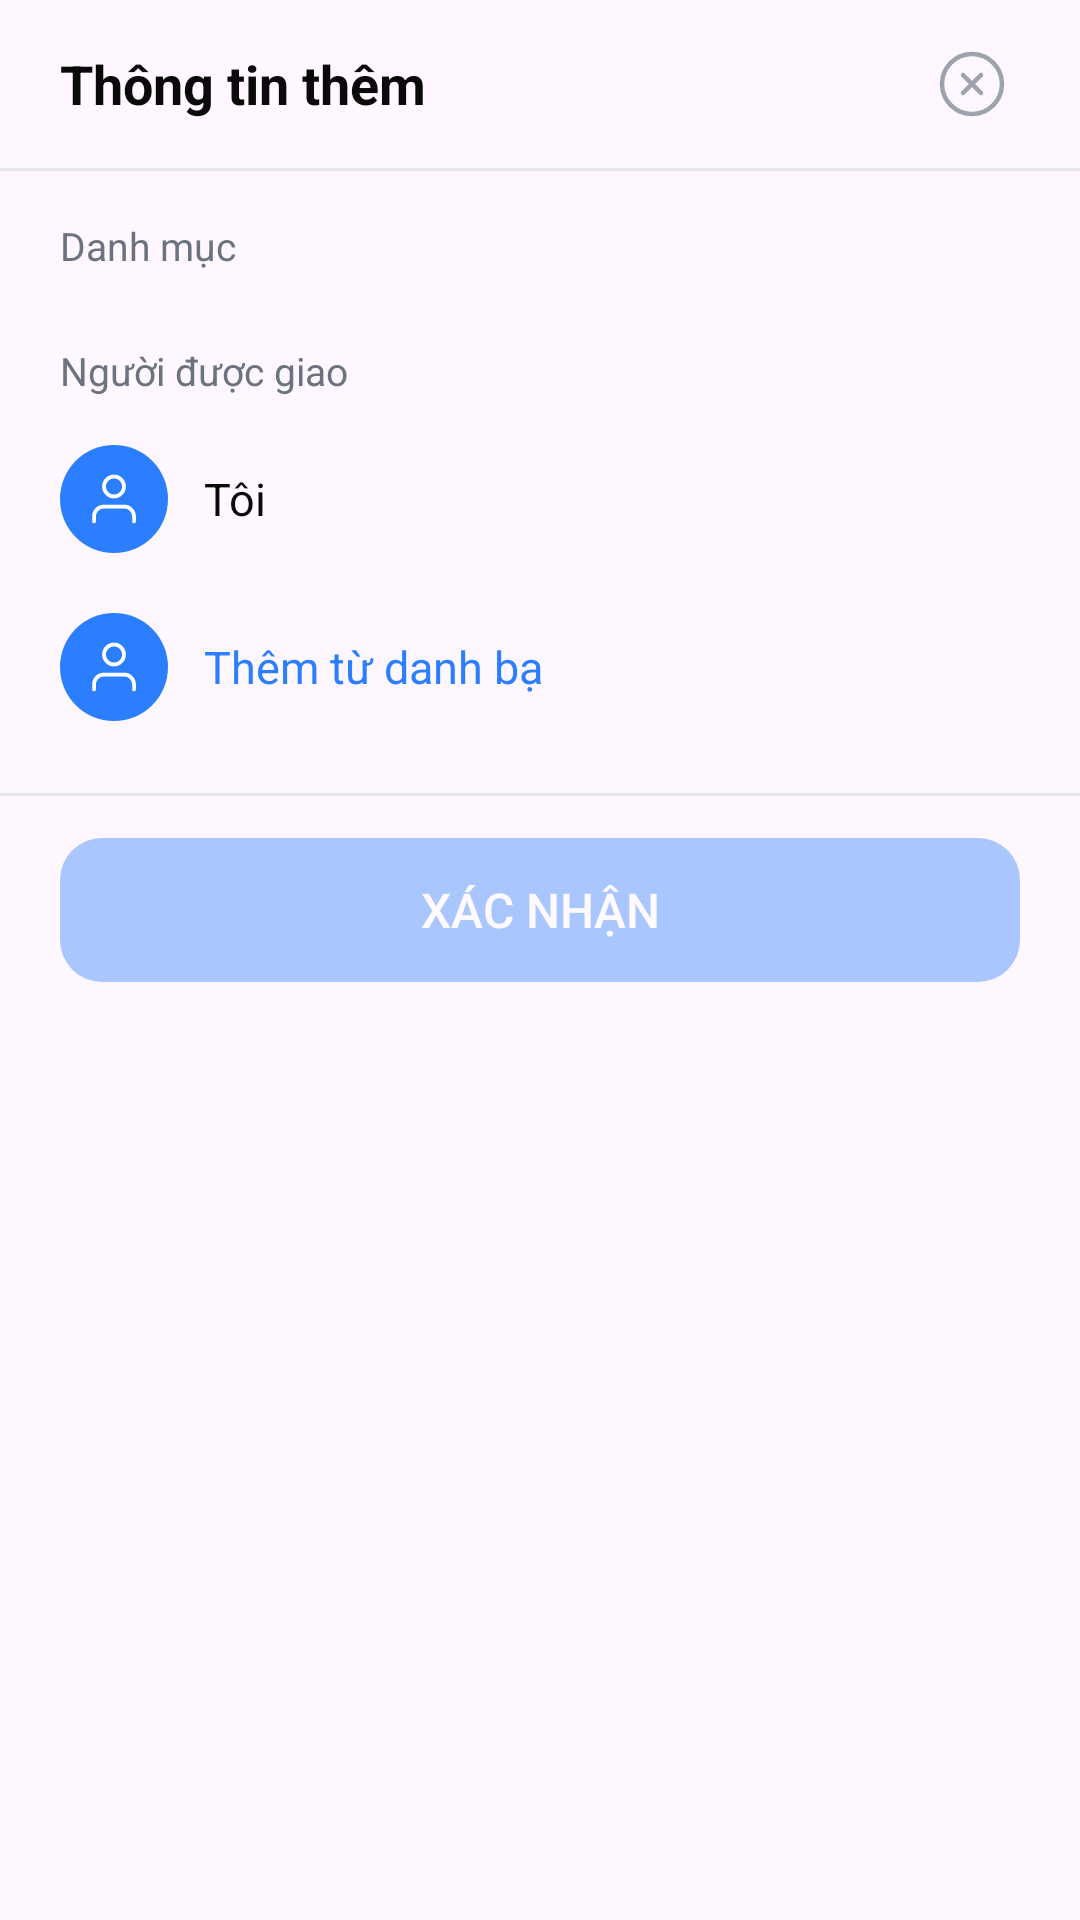

The Android layout XML behind this screen, and the referenced resources:
<!-- AndroidManifest.xml: application theme Theme.TeeTickTick -->
<!-- res/layout/bottom_sheet_extra_info.xml -->
<?xml version="1.0" encoding="utf-8"?>
<LinearLayout xmlns:android="http://schemas.android.com/apk/res/android"
    xmlns:app="http://schemas.android.com/apk/res-auto"
    android:layout_width="match_parent"
    android:layout_height="wrap_content"
    android:orientation="vertical"
    android:background="@drawable/bg_dialog_rounded">

    
    <LinearLayout
        android:layout_width="match_parent"
        android:layout_height="56dp"
        android:orientation="horizontal"
        android:gravity="center_vertical"
        android:paddingStart="20dp"
        android:paddingEnd="20dp">

        <TextView
            android:layout_width="0dp"
            android:layout_height="wrap_content"
            android:layout_weight="1"
            android:text="Thông tin thêm"
            android:textSize="18sp"
            android:textStyle="bold"
            android:textColor="#0A0A0A" />

        <ImageView
            android:id="@+id/btn_close"
            android:layout_width="32dp"
            android:layout_height="32dp"
            android:src="@drawable/ic_ios_x_circle"
            android:padding="4dp"
            app:tint="#9CA3AF"
            android:background="?attr/selectableItemBackgroundBorderless"
            android:clickable="true"
            android:focusable="true" />
    </LinearLayout>

    <View android:layout_width="match_parent" android:layout_height="1dp" android:background="#E5E7EB" />

    
    <ScrollView
        android:layout_width="match_parent"
        android:layout_height="wrap_content"
        android:scrollbars="none"
        android:fillViewport="true">

        <LinearLayout
            android:layout_width="match_parent"
            android:layout_height="wrap_content"
            android:orientation="vertical"
            android:paddingStart="20dp"
            android:paddingEnd="20dp"
            android:paddingTop="16dp"
            android:paddingBottom="8dp">

            
            <TextView
                android:layout_width="wrap_content"
                android:layout_height="wrap_content"
                android:text="Danh mục"
                android:textSize="13sp"
                android:textColor="#6B7280"
                android:layout_marginBottom="8dp" />

            
            <LinearLayout
                android:id="@+id/category_list"
                android:layout_width="match_parent"
                android:layout_height="wrap_content"
                android:orientation="vertical"
                android:layout_marginBottom="16dp" />

            
            <TextView
                android:layout_width="wrap_content"
                android:layout_height="wrap_content"
                android:text="Người được giao"
                android:textSize="13sp"
                android:textColor="#6B7280"
                android:layout_marginBottom="8dp" />

            
            <LinearLayout
                android:layout_width="match_parent"
                android:layout_height="52dp"
                android:orientation="horizontal"
                android:gravity="center_vertical"
                android:layout_marginBottom="4dp">

                <LinearLayout
                    android:layout_width="36dp"
                    android:layout_height="36dp"
                    android:gravity="center"
                    android:background="@drawable/bg_color_dot"
                    android:layout_marginEnd="12dp">
                    <ImageView
                        android:layout_width="20dp"
                        android:layout_height="20dp"
                        android:src="@drawable/ic_ios_user"
                        app:tint="#FFFFFF" />
                </LinearLayout>

                <TextView
                    android:layout_width="0dp"
                    android:layout_height="wrap_content"
                    android:layout_weight="1"
                    android:text="Tôi"
                    android:textSize="15sp"
                    android:textColor="#0A0A0A" />
            </LinearLayout>

            
            <LinearLayout
                android:id="@+id/btn_add_person"
                android:layout_width="match_parent"
                android:layout_height="52dp"
                android:orientation="horizontal"
                android:gravity="center_vertical"
                android:clickable="true"
                android:focusable="true"
                android:foreground="?attr/selectableItemBackground"
                android:layout_marginBottom="4dp">

                
                <LinearLayout
                    android:layout_width="36dp"
                    android:layout_height="36dp"
                    android:gravity="center"
                    android:background="@drawable/bg_color_dot"
                    android:layout_marginEnd="12dp">
                    <ImageView
                        android:layout_width="20dp"
                        android:layout_height="20dp"
                        android:src="@drawable/ic_ios_user"
                        app:tint="#FFFFFF" />
                </LinearLayout>

                <TextView
                    android:layout_width="0dp"
                    android:layout_height="wrap_content"
                    android:layout_weight="1"
                    android:text="Thêm từ danh bạ"
                    android:textSize="15sp"
                    android:textColor="#2B7FFF" />
            </LinearLayout>

            
            <com.google.android.material.chip.ChipGroup
                android:id="@+id/chip_group_assignees"
                android:layout_width="match_parent"
                android:layout_height="wrap_content"
                android:layout_marginBottom="4dp"
                app:chipSpacingVertical="4dp"
                app:chipSpacingHorizontal="4dp" />

        </LinearLayout>
    </ScrollView>

    <View android:layout_width="match_parent" android:layout_height="1dp" android:background="#E5E7EB" />

    
    <LinearLayout
        android:layout_width="match_parent"
        android:layout_height="wrap_content"
        android:paddingStart="20dp"
        android:paddingEnd="20dp"
        android:paddingTop="14dp"
        android:paddingBottom="20dp">

        <Button
            android:id="@+id/btn_confirm"
            android:layout_width="match_parent"
            android:layout_height="48dp"
            android:text="Xác nhận"
            android:textColor="#FFFFFF"
            android:textSize="16sp"
            android:background="@drawable/bg_button_blue"
            app:backgroundTint="@null"
            android:stateListAnimator="@null"
            android:enabled="false"
            android:alpha="0.4" />
    </LinearLayout>

</LinearLayout>
<!-- resources referenced by this layout -->
<resources>
  <!-- drawable bg_button_blue (drawable) -->
  <?xml version="1.0" encoding="utf-8"?>
  <shape xmlns:android="http://schemas.android.com/apk/res/android">
      <solid android:color="#2B7FFF" />
      <corners android:radius="14dp" />
  </shape>
  <!-- drawable bg_color_dot (drawable) -->
  <?xml version="1.0" encoding="utf-8"?>
  <shape xmlns:android="http://schemas.android.com/apk/res/android"
      android:shape="oval">
      <solid android:color="#2B7FFF" />
  </shape>
  <!-- drawable ic_ios_user (drawable) -->
  <?xml version="1.0" encoding="utf-8"?>
  <vector xmlns:android="http://schemas.android.com/apk/res/android"
      android:width="24dp"
      android:height="24dp"
      android:viewportWidth="24"
      android:viewportHeight="24">
      <path
          android:strokeWidth="1.5"
          android:pathData="M20,21V19C20,17.9391 19.5786,16.9217 18.8284,16.1716C18.0783,15.4214 17.0609,15 16,15H8C6.93913,15 5.92172,15.4214 5.17157,16.1716C4.42143,16.9217 4,17.9391 4,19V21"
          android:strokeColor="#000000"
          android:fillColor="#00000000"
          android:strokeLineCap="round"
          android:strokeLineJoin="round"/>
      <path
          android:strokeWidth="1.5"
          android:pathData="M12,11C14.2091,11 16,9.20914 16,7C16,4.79086 14.2091,3 12,3C9.79086,3 8,4.79086 8,7C8,9.20914 9.79086,11 12,11Z"
          android:strokeColor="#000000"
          android:fillColor="#00000000"
          android:strokeLineCap="round"
          android:strokeLineJoin="round"/>
  </vector>
  <!-- drawable ic_ios_x_circle (drawable) -->
  <?xml version="1.0" encoding="utf-8"?>
  <vector xmlns:android="http://schemas.android.com/apk/res/android"
      android:width="24dp"
      android:height="24dp"
      android:viewportWidth="24"
      android:viewportHeight="24">
      <path
          android:strokeWidth="1.5"
          android:pathData="M12,22C17.5228,22 22,17.5228 22,12C22,6.47715 17.5228,2 12,2C6.47715,2 2,6.47715 2,12C2,17.5228 6.47715,22 12,22Z"
          android:strokeColor="#000000"
          android:fillColor="#00000000"
          android:strokeLineCap="round"
          android:strokeLineJoin="round"/>
      <path
          android:strokeWidth="1.5"
          android:pathData="M15,9L9,15M9,9L15,15"
          android:strokeColor="#000000"
          android:fillColor="#00000000"
          android:strokeLineCap="round"
          android:strokeLineJoin="round"/>
  </vector>
  <style name="Theme.TeeTickTick" parent="Base.Theme.TeeTickTick" />
  <style name="Base.Theme.TeeTickTick" parent="Theme.Material3.Light.NoActionBar">
          <item name="colorPrimary">@color/light_bg</item>
          <item name="colorSecondary">@color/green_primary</item>
          <item name="colorSurface">@color/light_bg</item>
          <item name="colorControlActivated">@color/green_primary</item>
          <item name="android:statusBarColor">@color/light_bg</item>
          <item name="android:navigationBarColor">@color/card_bg</item>
          <item name="android:windowLightStatusBar">true</item>
          <item name="android:windowLightNavigationBar">true</item>
      </style>
  <color name="light_bg">#F5F5F5</color>
  <color name="green_primary">#2ECC71</color>
  <color name="card_bg">#FFFFFF</color>
</resources>
